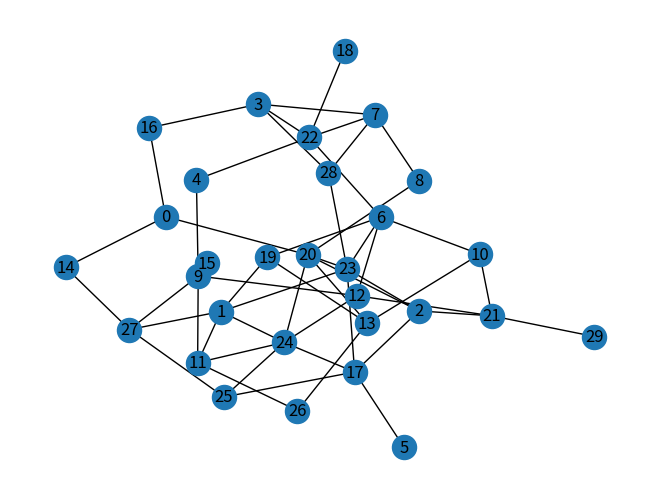

Write the Python code that produced this figure.
###python -m pip install -U pip
#sudo apt install python3-pip
#pip3 install networkx
#sudo apt-get install python3-matplotlib
#python -m pip install --user numpy scipy matplotlib ipython jupyter pandas sympy nose
#sudo apt-get install python3.6-tk

import networkx as nx
import matplotlib.pyplot as plt

G = nx.Graph()

'''first number is the number of nodes; second is the edge probability, ergo a float between 0 and 1'''
G = nx.fast_gnp_random_graph(30, 0.1, seed=None, directed=False) 

'''
this changes the layout of the node display. Planar layout doesn't work with every graph. KK layout is pretty nice
(better than spring_layout) most of the time.
'''
#pos = nx.planar_layout(G) #no edge intersections
pos = nx.kamada_kawai_layout(G) #nice layout

nx.draw(G, pos, with_labels = 1) # default spring_layout

'''
The functions below return some properties about the graph
More functions like this can be found here:
https://networkx.github.io/documentation/networkx-1.10/reference/functions.html
'''
print("Directed? " + str(nx.is_directed(G)))
print("Number of nodes: " + str(nx.number_of_nodes(G)))
print("Nodes: " + str(nx.nodes(G)))

plt.show()
